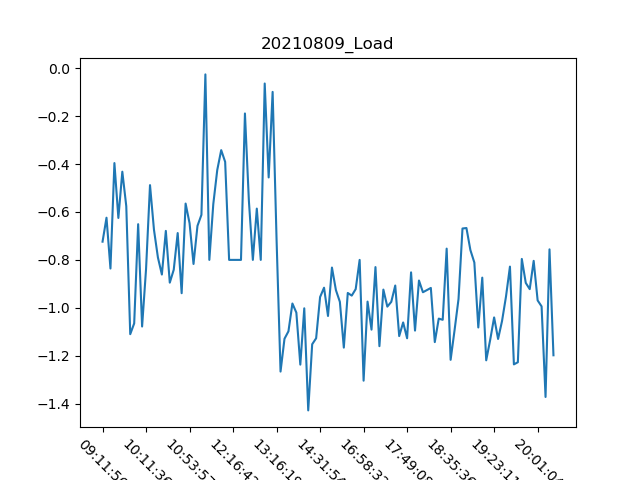

The file beside this chart, header and first rows:
, Date, Time, Load
0, 09/08/21, 09:11:56, -0.724
1, 09/08/21, 09:21:06, -0.624
2, 09/08/21, 09:24:53, -0.836
3, 09/08/21, 09:35:00, -0.396
4, 09/08/21, 09:38:12, -0.625
5, 09/08/21, 09:43:56, -0.432
6, 09/08/21, 09:46:31, -0.576
7, 09/08/21, 09:47:19, -1.11
8, 09/08/21, 09:53:30, -1.065
9, 09/08/21, 09:59:04, -0.651
10, 09/08/21, 10:05:30, -1.078
11, 09/08/21, 10:11:36, -0.838
12, 09/08/21, 10:23:07, -0.488
13, 09/08/21, 10:30:18, -0.674
14, 09/08/21, 10:31:26, -0.79
15, 09/08/21, 10:33:19, -0.861
16, 09/08/21, 10:35:42, -0.679
17, 09/08/21, 10:38:08, -0.895
18, 09/08/21, 10:40:38, -0.841
19, 09/08/21, 10:47:14, -0.688
20, 09/08/21, 10:51:19, -0.939
21, 09/08/21, 10:52:00, -0.565
22, 09/08/21, 10:53:57, -0.647
23, 09/08/21, 10:54:39, -0.817
24, 09/08/21, 10:59:59, -0.658
25, 09/08/21, 11:09:10, -0.612
26, 09/08/21, 11:15:30, -0.026
27, 09/08/21, 11:28:18, -0.8
28, 09/08/21, 11:40:18, -0.567
29, 09/08/21, 11:48:07, -0.425
30, 09/08/21, 11:55:45, -0.342
31, 09/08/21, 12:02:35, -0.391
32, 09/08/21, 12:08:27, -0.8
33, 09/08/21, 12:16:42, -0.8
34, 09/08/21, 12:24:38, -0.8
35, 09/08/21, 12:31:07, -0.8
36, 09/08/21, 12:36:05, -0.189
37, 09/08/21, 12:39:41, -0.554
38, 09/08/21, 12:45:41, -0.8
39, 09/08/21, 12:49:49, -0.586
40, 09/08/21, 12:55:46, -0.8
41, 09/08/21, 13:01:48, -0.064
42, 09/08/21, 13:05:25, -0.456
43, 09/08/21, 13:11:08, -0.099
44, 09/08/21, 13:16:19, -0.717
45, 09/08/21, 13:31:13, -1.266
46, 09/08/21, 13:37:18, -1.129
47, 09/08/21, 13:45:11, -1.098
48, 09/08/21, 13:50:46, -0.982
49, 09/08/21, 13:57:35, -1.02
50, 09/08/21, 14:03:44, -1.237
51, 09/08/21, 14:09:56, -1.002
52, 09/08/21, 14:17:05, -1.428
53, 09/08/21, 14:19:29, -1.152
54, 09/08/21, 14:27:06, -1.127
55, 09/08/21, 14:31:54, -0.955
56, 09/08/21, 14:38:23, -0.916
57, 09/08/21, 14:45:25, -1.034
58, 09/08/21, 14:51:04, -0.832
59, 09/08/21, 14:56:22, -0.926
... 55 more rows
